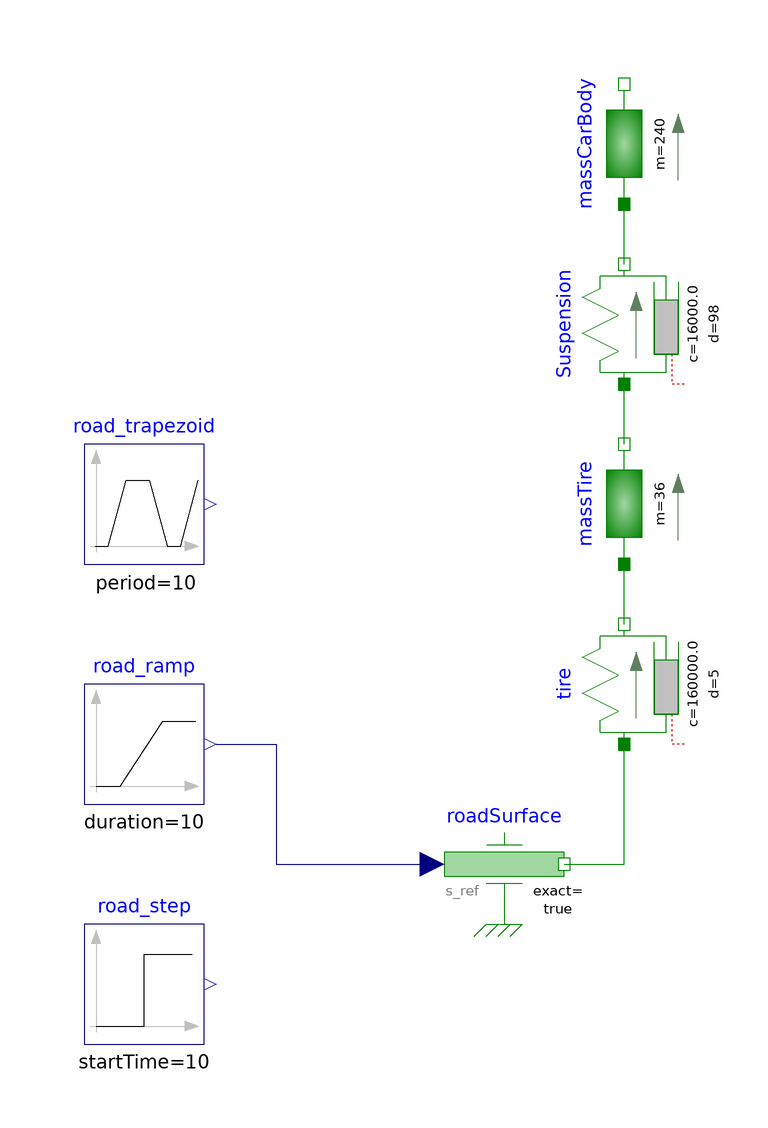

Above is the diagram view of the following Modelica model: its components placed by their Placement annotations and its connect equations drawn as lines.

model quarterCar
  extends Modelica.Icons.Example;
  //-----
  Modelica.Mechanics.Translational.Components.Mass massTire(L = 0.1, a(fixed = false), m = 36, s(start = massTire.L/2), v(fixed = false)) annotation(
    Placement(visible = true, transformation(origin = {50, 10}, extent = {{-10, -10}, {10, 10}}, rotation = 90)));
  Modelica.Mechanics.Translational.Components.SpringDamper tire(c = 1.6*10^5, d = 5, s_rel(start = 0.0), s_rel0 = 0, stateSelect = StateSelect.default, v_rel(fixed = false)) annotation(
    Placement(visible = true, transformation(origin = {50, -20}, extent = {{-10, -10}, {10, 10}}, rotation = 90)));
  Modelica.Blocks.Sources.Step road_step(height = 0.05, offset = 0, startTime = 10) annotation(
    Placement(visible = true, transformation(origin = {-30, -70}, extent = {{-10, -10}, {10, 10}}, rotation = 0)));
  Modelica.Mechanics.Translational.Sources.Position roadSurface(exact = true, useSupport = false, v(fixed = false)) annotation(
    Placement(visible = true, transformation(origin = {30, -50}, extent = {{-10, -10}, {10, 10}}, rotation = 0)));
  Modelica.Mechanics.Translational.Components.Mass massCarBody(L = 0.10, a(fixed = false), m = 240, s(start = massTire.L + massCarBody.L / 2 + 0.05), v(fixed = false)) annotation(
    Placement(visible = true, transformation(origin = {50, 70}, extent = {{-10, -10}, {10, 10}}, rotation = 90)));
  Modelica.Mechanics.Translational.Components.SpringDamper Suspension(c = 1.6*10^4, d = 98, s_rel(start = 0.0), s_rel0 = 0.05, stateSelect = StateSelect.default, v_rel(fixed = false)) annotation(
    Placement(visible = true, transformation(origin = {50, 40}, extent = {{-10, -10}, {10, 10}}, rotation = 90)));
  Modelica.Blocks.Sources.Ramp road_ramp(duration = 10, height = 1, offset = 0, startTime = 10)  annotation(
    Placement(visible = true, transformation(origin = {-30, -30}, extent = {{-10, -10}, {10, 10}}, rotation = 0)));
  Modelica.Blocks.Sources.Trapezoid road_trapezoid(amplitude = 0.05, falling = 0.01, nperiod = 1, period = 10, rising = 0.01, startTime = 10, width = 0.05)  annotation(
    Placement(visible = true, transformation(origin = {-30, 10}, extent = {{-10, -10}, {10, 10}}, rotation = 0)));
equation
  connect(Suspension.flange_b, massCarBody.flange_a) annotation(
    Line(points = {{50, 50}, {50, 50}, {50, 60}, {50, 60}}, color = {0, 127, 0}));
  connect(massTire.flange_b, Suspension.flange_a) annotation(
    Line(points = {{50, 20}, {50, 20}, {50, 30}, {50, 30}}, color = {0, 127, 0}));
  connect(tire.flange_b, massTire.flange_a) annotation(
    Line(points = {{50, -10}, {50, -10}, {50, -10}, {50, -10}, {50, 0}, {50, 0}, {50, 0}, {50, 0}}, color = {0, 127, 0}));
  connect(roadSurface.flange, tire.flange_a) annotation(
    Line(points = {{40, -50}, {50, -50}, {50, -30}}, color = {0, 127, 0}));
  connect(road_ramp.y, roadSurface.s_ref) annotation(
    Line(points = {{-18, -30}, {-8, -30}, {-8, -50}, {18, -50}}, color = {0, 0, 127}));
equation

  annotation(
    uses(Modelica(version = "3.2.2")),
    experiment(StartTime = 0, StopTime = 60, Tolerance = 1e-06, Interval = 0.01),
    __OpenModelica_simulationFlags(lv = "LOG_STATS", s = "dassl"),
  Diagram);
end quarterCar;